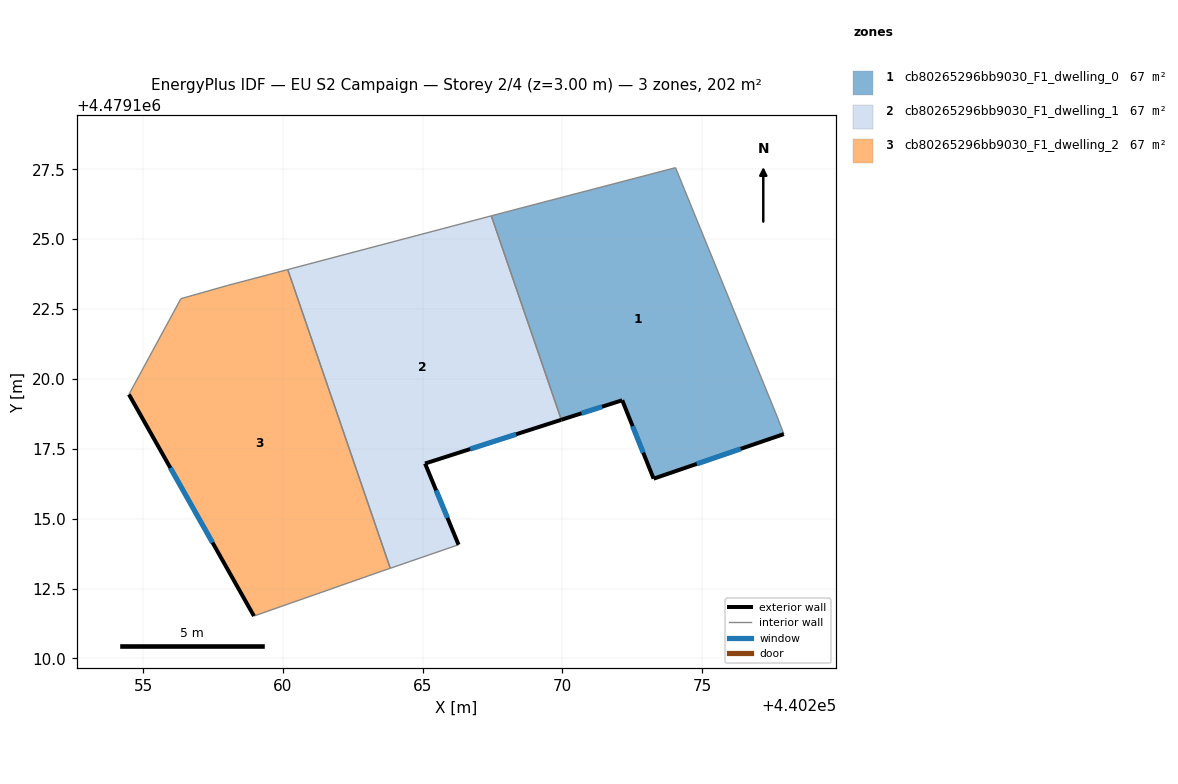
=== STOREY PLAN SPEC (per zone: floor XY polygon, exterior-wall plan segments, windows/doors) ===
zone 1: cb80265296bb9030_F1_dwelling_0  (67.3 m²)
  floor: (440277.92, 4479118.03) (440277.69, 4479118.64) (440274.05, 4479127.56) (440268.48, 4479126.11) (440267.46, 4479125.83) (440269.96, 4479118.54) (440272.14, 4479119.24) (440273.27, 4479116.43)
  exterior wall: (440277.92, 4479118.03) – (440273.27, 4479116.43)  [4.9 m]
    window: (440276.38, 4479117.50) – (440274.81, 4479116.96)  [1.7 m²]
  exterior wall: (440273.27, 4479116.43) – (440272.14, 4479119.24)  [3.0 m]
    window: (440272.89, 4479117.36) – (440272.51, 4479118.31)  [1.0 m²]
  exterior wall: (440272.14, 4479119.24) – (440269.96, 4479118.54)  [2.3 m]
    window: (440271.42, 4479119.01) – (440270.69, 4479118.77)  [0.8 m²]
  interior walls: 5
zone 2: cb80265296bb9030_F1_dwelling_1  (67.3 m²)
  floor: (440266.28, 4479114.07) (440265.09, 4479116.97) (440269.96, 4479118.54) (440267.46, 4479125.83) (440260.17, 4479123.91) (440263.84, 4479113.22)
  exterior wall: (440265.09, 4479116.97) – (440266.28, 4479114.07)  [3.1 m]
    window: (440265.48, 4479116.01) – (440265.89, 4479115.03)  [1.1 m²]
  exterior wall: (440269.96, 4479118.54) – (440265.09, 4479116.97)  [5.1 m]
    window: (440268.35, 4479118.02) – (440266.70, 4479117.49)  [1.7 m²]
  interior walls: 4
zone 3: cb80265296bb9030_F1_dwelling_2  (67.3 m²)
  floor: (440263.51, 4479113.11) (440263.84, 4479113.22) (440260.17, 4479123.91) (440258.02, 4479123.35) (440256.35, 4479122.87) (440254.49, 4479119.45) (440258.96, 4479111.52)
  exterior wall: (440258.96, 4479111.52) – (440254.49, 4479119.45)  [9.1 m]
    window: (440257.48, 4479114.14) – (440255.97, 4479116.82)  [3.1 m²]
  interior walls: 6

=== DERIVED (storey summary) ===
Building: EU S2 Campaign
Storey: 2 of 4  (floor level z = 3.00 m)
Storey gross floor area: 202.0 m²
Zones on this storey: 3
  - cb80265296bb9030_F1_dwelling_0: floor 67.3 m²; exterior wall 10.2 m (30.7 m²); 3 window(s) 3.5 m²; WWR 11.4%
  - cb80265296bb9030_F1_dwelling_1: floor 67.3 m²; exterior wall 8.3 m (24.8 m²); 2 window(s) 2.8 m²; WWR 11.4%
  - cb80265296bb9030_F1_dwelling_2: floor 67.3 m²; exterior wall 9.1 m (27.3 m²); 1 window(s) 3.1 m²; WWR 11.4%
Zone adjacency (shared interzone walls):
  - cb80265296bb9030_F1_dwelling_0 ↔ cb80265296bb9030_F1_dwelling_1
  - cb80265296bb9030_F1_dwelling_1 ↔ cb80265296bb9030_F1_dwelling_2